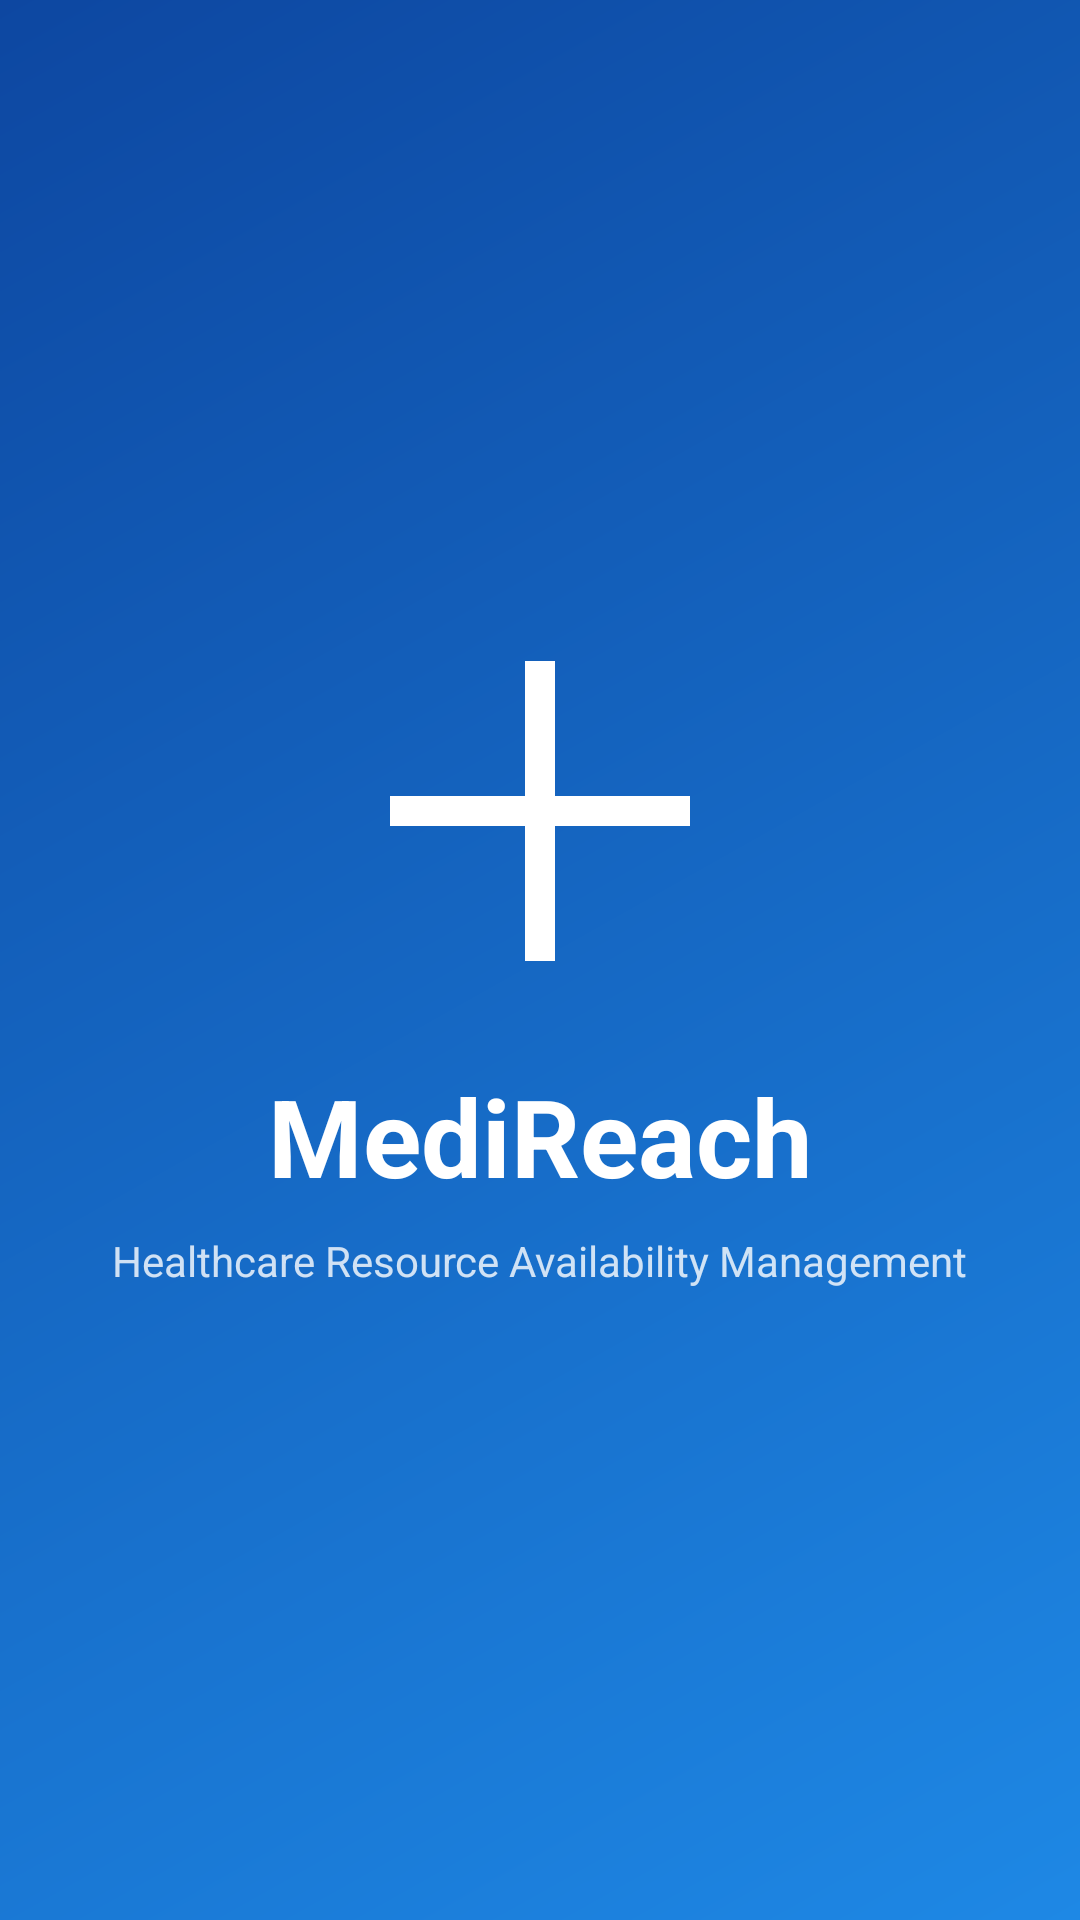

This screen was rendered from an Android layout file. Write that file and the resources it references.
<!-- AndroidManifest.xml: application theme Theme.MediReach -->
<!-- res/layout/activity_splash.xml -->
<?xml version="1.0" encoding="utf-8"?>
<LinearLayout xmlns:android="http://schemas.android.com/apk/res/android"
    xmlns:app="http://schemas.android.com/apk/res-auto"
    android:layout_width="match_parent"
    android:layout_height="match_parent"
    android:orientation="vertical"
    android:background="@drawable/gradient_splash"
    android:gravity="center">

    
    <ImageView
        android:id="@+id/imageViewLogo"
        android:layout_width="120dp"
        android:layout_height="120dp"
        android:src="@drawable/ic_medical_cross"
        android:contentDescription="@string/app_logo"
        android:layout_marginBottom="24dp"
        android:tint="@android:color/white" />

    
    <TextView
        android:id="@+id/textViewAppName"
        android:layout_width="wrap_content"
        android:layout_height="wrap_content"
        android:text="@string/app_name"
        android:textSize="36sp"
        android:textStyle="bold"
        android:textColor="@android:color/white"
        android:gravity="center" />

    
    <TextView
        android:id="@+id/textViewSubtitle"
        android:layout_width="wrap_content"
        android:layout_height="wrap_content"
        android:text="@string/splash_subtitle"
        android:textSize="14sp"
        android:textColor="@android:color/white"
        android:layout_marginTop="8dp"
        android:gravity="center"
        android:alpha="0.8" />

</LinearLayout>
<!-- resources referenced by this layout -->
<resources>
  <!-- drawable gradient_splash (drawable) -->
  <?xml version="1.0" encoding="utf-8"?>
  <shape xmlns:android="http://schemas.android.com/apk/res/android"
      android:shape="rectangle">
      <gradient
          android:type="linear"
          android:angle="135"
          android:startColor="#1E88E5"
          android:endColor="#0D47A1" />
  </shape>
  <!-- drawable ic_medical_cross (drawable) -->
  <?xml version="1.0" encoding="utf-8"?>
  <vector xmlns:android="http://schemas.android.com/apk/res/android"
      android:width="24dp"
      android:height="24dp"
      android:viewportWidth="24"
      android:viewportHeight="24">
      
      <path
          android:fillColor="#FFFFFF"
          android:pathData="M11,2L11,22C11,22 11,22 11,22L13,22C13,22 13,22 13,22L13,2C13,2 13,2 13,2L11,2C11,2 11,2 11,2Z" />
      
      <path
          android:fillColor="#FFFFFF"
          android:pathData="M2,11L2,13C2,13 2,13 2,13L22,13C22,13 22,13 22,13L22,11C22,11 22,11 22,11L2,11C2,11 2,11 2,11Z" />
  </vector>
  <string name="app_logo">MediReach Logo</string>
  <string name="app_name">MediReach</string>
  <string name="splash_subtitle">Healthcare Resource Availability Management</string>
  <style name="Theme.MediReach" parent="Base.Theme.MediReach" />
  <style name="Base.Theme.MediReach" parent="Theme.Material3.DayNight.NoActionBar">
          <item name="colorPrimary">@color/primary_blue</item>
          <item name="colorOnPrimary">@android:color/white</item>
          <item name="android:statusBarColor">@color/primary_blue</item>
      </style>
  <color name="primary_blue">#1E88E5</color>
</resources>
